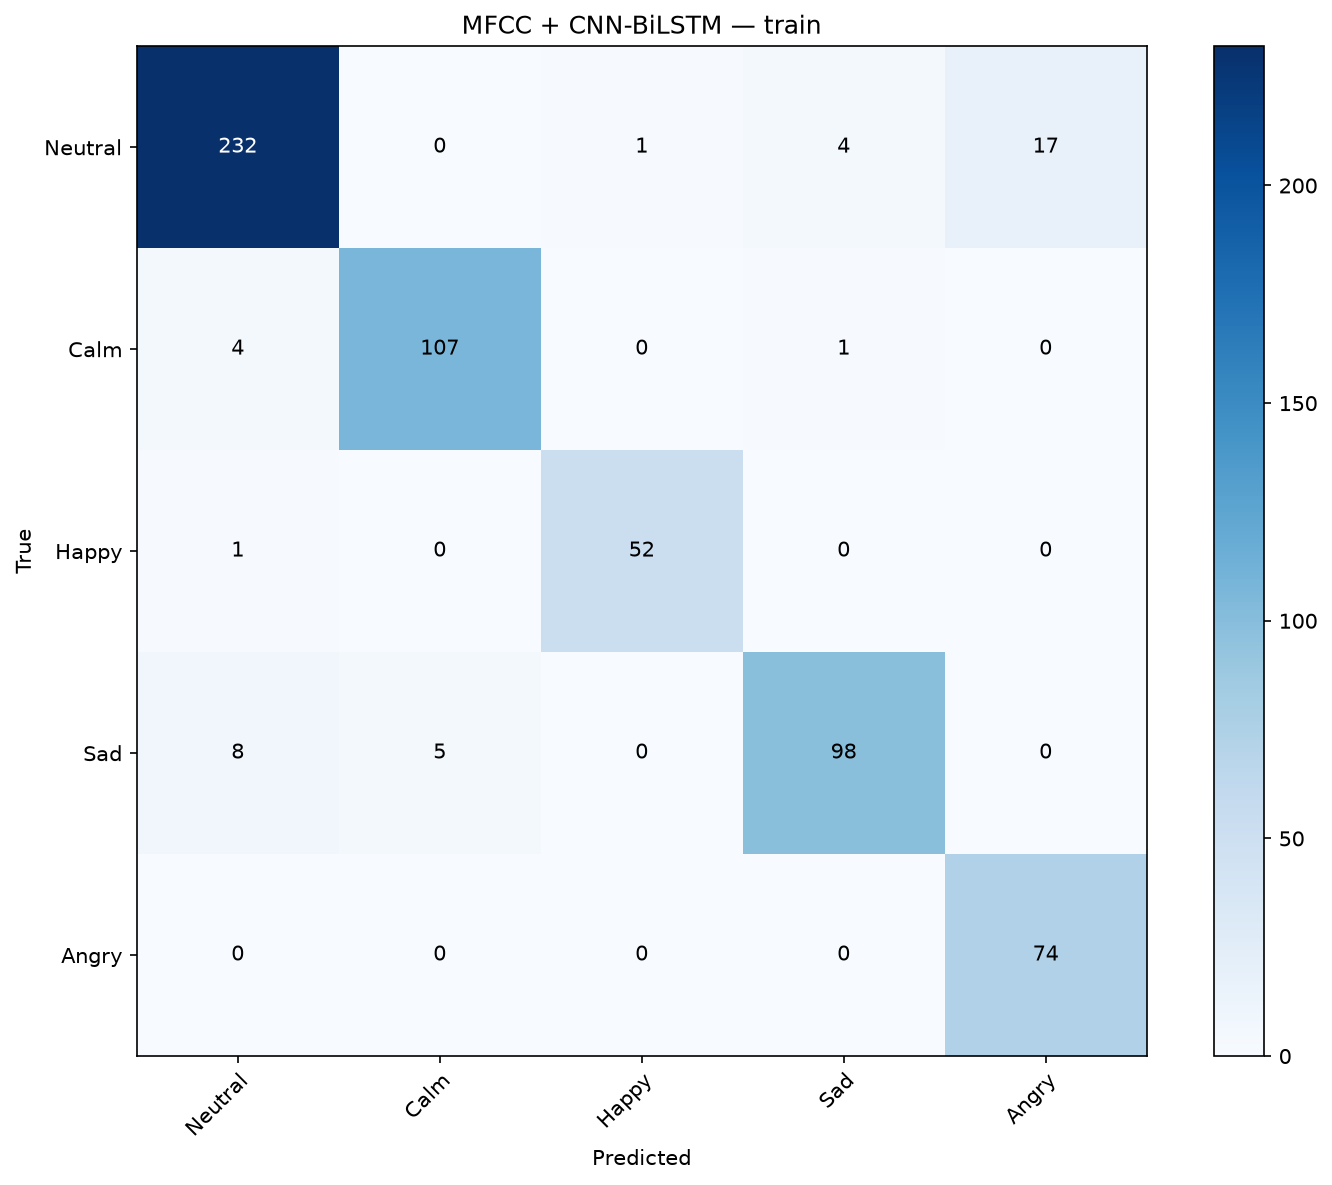

The file beside this chart, header and first rows:
, Neutral, Calm, Happy, Sad, Angry
Neutral, 232, 0, 1, 4, 17
Calm, 4, 107, 0, 1, 0
Happy, 1, 0, 52, 0, 0
Sad, 8, 5, 0, 98, 0
Angry, 0, 0, 0, 0, 74
